Run: headless pygame with SDL's dummy video driver; simulated clock (each Clock.tick advances the game by its frame time, no real sleeping); random seed 0; keys injected as events and as key.get_pressed() state; no mouse input.
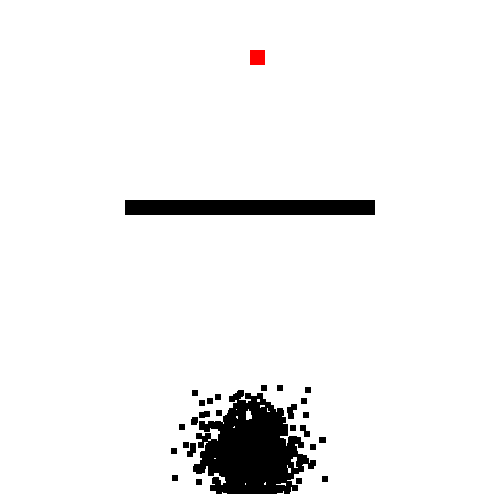
Frame 1 of 4 · flips 1–60 · no input
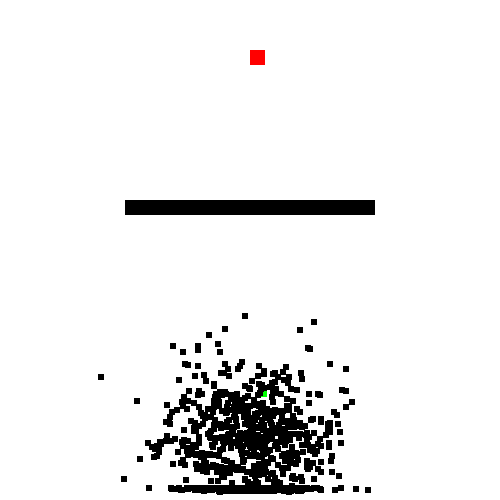
Frame 2 of 4 · flips 61–180 · tapped SPACE, RETURN · held RIGHT (→), D
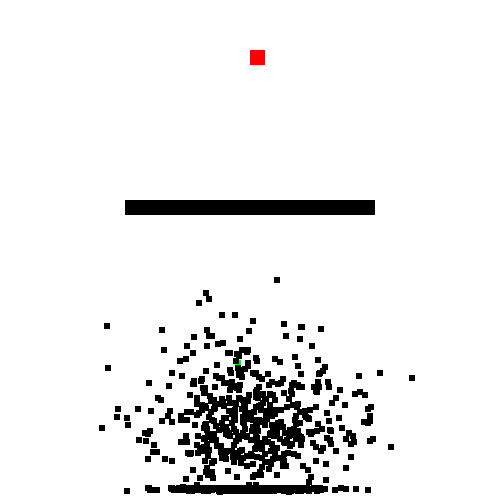
Frame 3 of 4 · flips 181–300 · held DOWN (↓), S
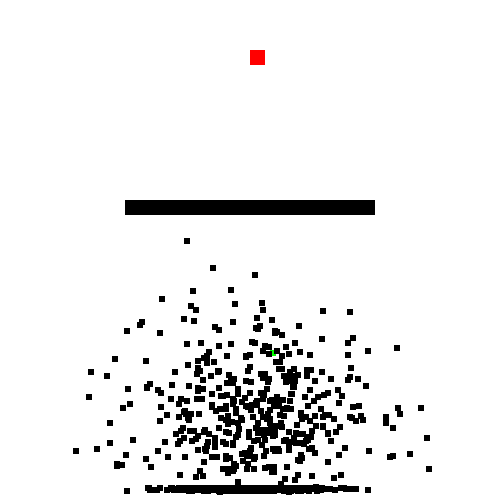
Frame 4 of 4 · flips 301–420 · held LEFT (←), A, UP (↑), W

The pygame program that drew these frames:

# Machine Learning Code writen by Liam Smith
# Some computers cannot handle a large amount of dots.
# Change the number of dots through the DOTS variable
# NOTE The number of dots changes throughout the game
# At generation 15, and 50, the number of dots decreases.
import pygame
import random
import math
pygame.init()
disp = pygame.display
win = disp.set_mode((500,500))
DELAY = 3
generation = 1
gx = 250
gy = 50
running = True
MUTATIONS = 200
DOTS = 1000
v = 5
moves = 850
dots = {}
for i in range(DOTS):
    turns = []
    for p in range(moves):
        turns.append(random.randint(0, 359))
    dots[i] = [True, 250, 450, turns, False]
rank = []
pos = 0
king = ''
time = 0
def create(fittest):
    dots = {}
    global time
    time = 0
    global generation
    generation += 1
    global king
    king = fittest[0]
    dots[0] = [True, 250, 450, king[2], False]
    for i in range(1, DOTS):
        frank = []
        for z in range(0, len(fittest[i%10][2])):
            frank.append(fittest[i%10][2][z])
        dots[i] = [True, 250, 450, mutate(frank), False]
    return dots


def mutate(quack):
    flip = []
    for i in range(moves):
        flip.append(quack[i])
    for i in range(MUTATIONS):
        f = random.randint(2, moves-2)
        flip[f] = random.randint(0, 359)
    return flip

def ranking(x, y, timer, alive):
    life = 1000
    if alive or timer:
        life = 1
    if timer:
        return int((((gx-x)**2+(gy-y)**2))*(0.1*timer))
    else:
        return int((((gx-x)**2+(gy-y)**2)**0.5)*(25500)*life)
while running:
    if pygame.key.get_pressed()[pygame.K_UP]:
        DELAY += 1
    elif pygame.key.get_pressed()[pygame.K_DOWN]:
        DELAY -= 1
        if DELAY < 0:
            DELAY = 0
    if generation >= 15:
        MUTATIONS = 10
        DOTS = 200
    if generation > 50:
        MUTATIONS = 1
        DOTS = 100
    disp.set_caption(f"Generation {generation}")
    pygame.time.delay(DELAY)
    time += 3
    win.fill((255, 255, 255))
    pygame.draw.rect(win, (255, 0, 0), (gx,gy, 15, 15))
    pygame.draw.rect(win, (0, 0, 0), (125, 200, 250, 15))
    for event in pygame.event.get():
        if event.type == pygame.QUIT:
            running = False
    for dot in dots:
        if pos == moves-1:
            stats[0] = False
            c = (0, 255, 255)
        stats = dots[dot]
        if stats[0] == True:
            cx = stats[1]
            cy = stats[2]
            if cx >= 250 and cy >=50 and cx <= 265 and cy <= 65:
                stats[0] = False
                stats[4] = time
            elif (cx >= 485 or cx <=0 or cy >= 485 or cx <= 0) or (cx >= 125 and cx <= 375 and cy >= 200 and cy <= 215):
                stats[0] = False
            else:
                c = (0, 0, 0)
                if dot == 0:
                    c = (0, 255, 0)
                k = stats[3][pos]
                stats[1] += int(math.sin(k*(math.pi/180))*v)
                stats[2] -= int(math.cos(k*(math.pi/180))*v)
        pygame.draw.rect(win, c, (stats[1], stats[2], 6, 6))
        dots[dot] = stats
    pos += 1
    if pos == moves:
        for dot in dots:
            rank.append([ranking(dots[dot][1], dots[dot][2], dots[dot][4], dots[dot][0]), dot, dots[dot][3]])
        rank = sorted(rank)
        fittest = rank[:10]
        dots = create(fittest)
        pos = 0
    disp.update()
pygame.quit()
